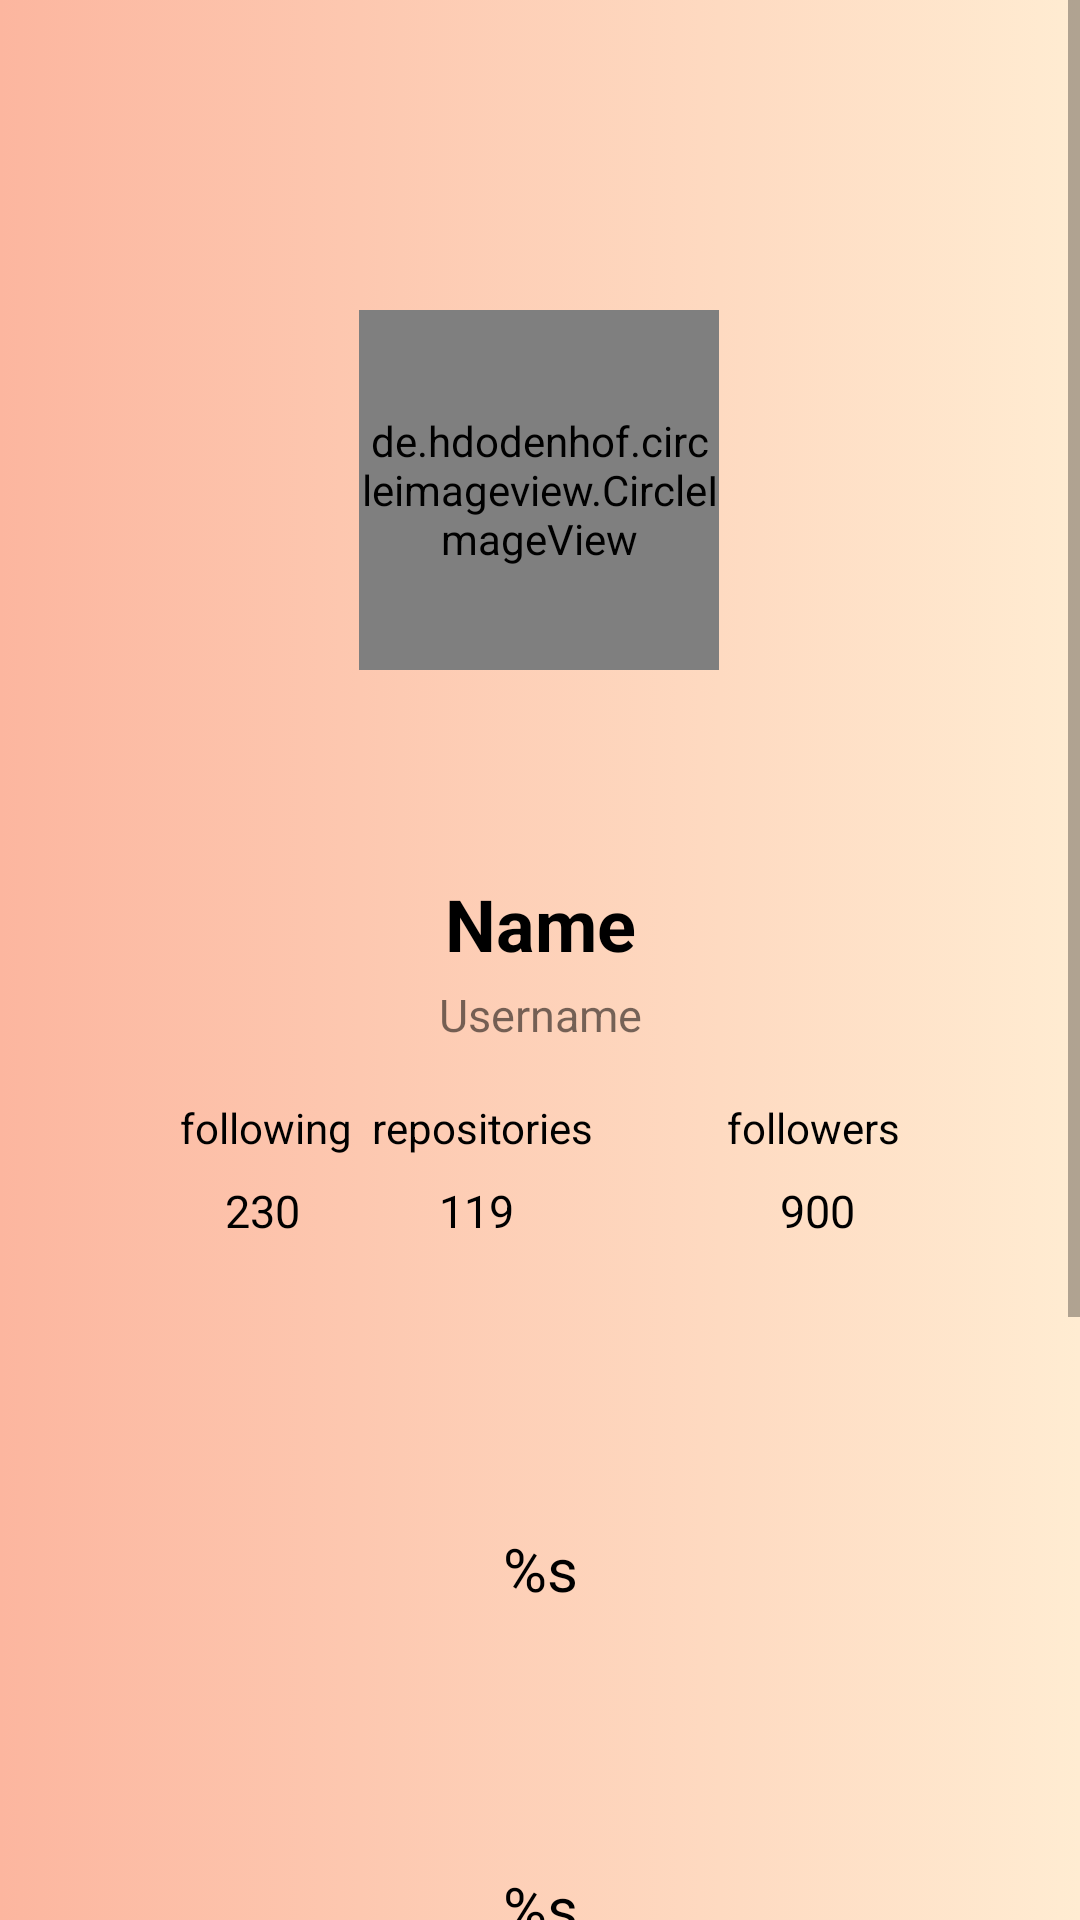

Produce the Android XML layout that renders to this screen, including the resource entries it uses.
<!-- AndroidManifest.xml: application theme AppTheme -->
<!-- res/layout/activity_detail.xml -->
<?xml version="1.0" encoding="utf-8"?>

<ScrollView android:layout_width="match_parent"
    android:layout_height="match_parent"
    xmlns:tools="http://schemas.android.com/tools"
    android:fillViewport="true"
    android:orientation="vertical"
    app:layout_constraintBottom_toBottomOf="parent"
    app:layout_constraintEnd_toEndOf="parent"
    app:layout_constraintStart_toStartOf="parent"
    app:layout_constraintTop_toTopOf="parent"
    xmlns:app="http://schemas.android.com/apk/res-auto"
    xmlns:android="http://schemas.android.com/apk/res/android">
    <androidx.constraintlayout.widget.ConstraintLayout
        android:layout_width="match_parent"
        android:layout_height="match_parent"
        android:padding="16dp"
        android:background="@drawable/gradient_color"
        tools:context=".view.DetailActivity">

        
        
        
        
        
        
        
        




        <TextView
            android:id="@+id/tv_item_name"
            android:layout_width="wrap_content"
            android:layout_height="wrap_content"
            android:layout_marginTop="20dp"
            android:gravity="center_horizontal"
            android:text="Name"
            android:textColor="@android:color/black"
            android:textSize="24dp"
            android:textStyle="bold"
            android:maxLines="1"
            app:layout_constraintBottom_toTopOf="@+id/cardView"
            app:layout_constraintEnd_toEndOf="parent"
            app:layout_constraintStart_toStartOf="parent"
            app:layout_constraintTop_toBottomOf="@+id/img_item_avatar"
            app:layout_constraintVertical_bias="0.0" />

        <TextView
            android:id="@+id/tv_item_username"
            android:layout_width="wrap_content"
            android:layout_height="wrap_content"
            android:layout_marginTop="4dp"
            android:layout_marginBottom="3dp"
            android:gravity="center"
            android:maxLines="1"
            android:text="Username"
            android:textSize="15dp"
            app:layout_constraintBottom_toTopOf="@+id/cardView"
            app:layout_constraintEnd_toEndOf="parent"
            app:layout_constraintStart_toStartOf="parent"
            app:layout_constraintTop_toBottomOf="@+id/tv_item_name" />


        <RelativeLayout
            android:id="@+id/cardView"
            android:layout_width="match_parent"
            android:layout_height="90dp"
            app:layout_constraintBottom_toBottomOf="parent"
            app:layout_constraintEnd_toEndOf="parent"
            app:layout_constraintStart_toStartOf="parent"
            app:layout_constraintTop_toBottomOf="@+id/img_item_avatar"
            app:layout_constraintVertical_bias="0.212">

            <TextView
                android:id="@+id/following"
                android:layout_width="wrap_content"
                android:layout_height="wrap_content"
                android:layout_alignParentStart="true"
                android:layout_alignParentTop="true"
                android:layout_marginStart="44dp"
                android:layout_marginTop="15dp"
                android:text="@string/following_detail"
                android:textColor="@android:color/black" />

            <TextView
                android:id="@+id/repository"
                android:layout_width="wrap_content"
                android:layout_height="wrap_content"
                android:layout_alignParentTop="true"
                android:layout_alignParentEnd="true"
                android:layout_marginTop="15dp"
                android:layout_marginEnd="146dp"
                android:text="@string/repositoriy_detail"
                android:textColor="@android:color/black" />

            <TextView
                android:id="@+id/followers"
                android:layout_width="wrap_content"
                android:layout_height="wrap_content"
                android:layout_alignParentTop="true"
                android:layout_alignParentEnd="true"
                android:layout_marginStart="163dp"
                android:layout_marginTop="15dp"
                android:layout_marginEnd="44dp"
                android:text="@string/followers_detail"
                android:textColor="@android:color/black" />

            <TextView
                android:id="@+id/tv_item_following"
                android:layout_width="wrap_content"
                android:layout_height="wrap_content"
                android:layout_below="@+id/following"
                android:layout_alignParentStart="true"
                android:layout_alignParentTop="true"
                android:layout_marginStart="59dp"
                android:layout_marginTop="42dp"
                android:text="230"
                android:textColor="@android:color/black"
                android:textSize="15dp" />


            <TextView
                android:id="@+id/tv_item_repository"
                android:layout_width="wrap_content"
                android:layout_height="wrap_content"
                android:layout_alignParentTop="true"
                android:layout_alignParentEnd="true"
                android:layout_marginTop="42dp"
                android:layout_marginEnd="169dp"
                android:text="119 "
                android:textColor="@android:color/black"
                android:textSize="15dp" />

            <TextView
                android:id="@+id/tv_item_followers"
                android:layout_width="wrap_content"
                android:layout_height="wrap_content"
                android:layout_below="@+id/followers"
                android:layout_alignParentTop="true"
                android:layout_alignParentEnd="true"
                android:layout_marginTop="42dp"
                android:layout_marginEnd="59dp"
                android:text="900"
                android:textColor="@android:color/black"
                android:textSize="15dp" />



        </RelativeLayout>


        <TextView
            android:id="@+id/tv_item_company"
            android:layout_width="wrap_content"
            android:layout_height="wrap_content"
            android:layout_marginBottom="13dp"
            android:gravity="center"
            android:maxLines="2"
            android:text="@string/work_in"
            android:textColor="@android:color/black"
            android:textSize="20dp"
            app:layout_constraintBottom_toTopOf="@+id/tv_item_location"
            app:layout_constraintEnd_toEndOf="parent"
            app:layout_constraintStart_toStartOf="parent"
            app:layout_constraintTop_toBottomOf="@+id/cardView" />

        <TextView
            android:id="@+id/tv_item_location"
            android:layout_width="wrap_content"
            android:layout_height="wrap_content"
            android:layout_marginTop="5dp"
            android:gravity="center"
            android:maxLines="2"
            android:text="@string/live_in"
            android:textColor="@android:color/black"
            android:textSize="20dp"
            app:layout_constraintBottom_toTopOf="@+id/tabs"
            app:layout_constraintEnd_toEndOf="parent"
            app:layout_constraintStart_toStartOf="parent"
            app:layout_constraintTop_toBottomOf="@+id/tv_item_company" />

        <de.hdodenhof.circleimageview.CircleImageView
            android:id="@+id/img_item_avatar"
            android:layout_width="120dp"
            android:layout_height="120dp"
            android:layout_marginTop="60dp"
            android:layout_marginBottom="21dp"

            app:layout_constraintBottom_toTopOf="@+id/tv_item_name"
            app:layout_constraintEnd_toEndOf="parent"
            app:layout_constraintHorizontal_bias="0.498"
            app:layout_constraintStart_toStartOf="parent"
            app:layout_constraintTop_toTopOf="parent" />

        <com.google.android.material.tabs.TabLayout
            android:id="@+id/tabs"
            android:layout_width="match_parent"
            android:layout_height="wrap_content"
            android:layout_marginTop="16dp"
            android:layout_marginBottom="0dp"
            android:background="@color/colorMaroon"
            android:minHeight="?actionBarSize"
            app:layout_constraintBottom_toTopOf="@+id/viewpager"
            app:layout_constraintEnd_toEndOf="parent"
            app:layout_constraintStart_toStartOf="parent"
            app:layout_constraintTop_toBottomOf="@+id/tv_item_location"
            app:tabIndicatorFullWidth="false"
            app:tabIndicatorHeight="2dp"
            app:tabMode="fixed"
            app:tabRippleColor="@null"
            app:tabTextColor="@android:color/white" />

        <androidx.viewpager.widget.ViewPager
            android:id="@+id/viewpager"
            android:layout_width="match_parent"
            android:layout_height="match_parent"
            app:layout_constraintBottom_toBottomOf="parent"
            app:layout_constraintTop_toBottomOf="@+id/tabs"
            tools:layout_editor_absoluteX="32dp" />

    </androidx.constraintlayout.widget.ConstraintLayout>
</ScrollView>
<!-- resources referenced by this layout -->
<resources>
  <color name="colorMaroon">#800000</color>
  <!-- drawable gradient_color (drawable) -->
  <?xml version="1.0" encoding="utf-8"?>
  
  <selector xmlns:tools="http://schemas.android.com/tools" xmlns:android="http://schemas.android.com/apk/res/android">
      <item>
          <shape tools:ignore="ExtraText">
              <gradient
                  android:startColor="@color/colorPeach1"
                  android:endColor="@color/colorPeach2"
                  android:angle="180"/>
          </shape>
      </item>
  </selector>
  <string name="followers_detail">followers</string>
  <string name="following_detail">following</string>
  <string name="live_in">%s</string>
  <string name="repositoriy_detail">repositories</string>
  <string name="work_in">%s</string>
  <style name="AppTheme" parent="Theme.AppCompat.Light.DarkActionBar">
          
          <item name="colorPrimary">@color/colorMaroon</item>
          <item name="colorPrimaryDark">@color/colorPrimaryDark</item>
          <item name="colorAccent">@color/colorAccent</item>
      </style>
  <color name="colorPeach1">#ffecd2</color>
  <color name="colorPeach2">#fcb69f</color>
  <color name="colorPrimaryDark">#3700B3</color>
  <color name="colorAccent">#03DAC5</color>
</resources>
